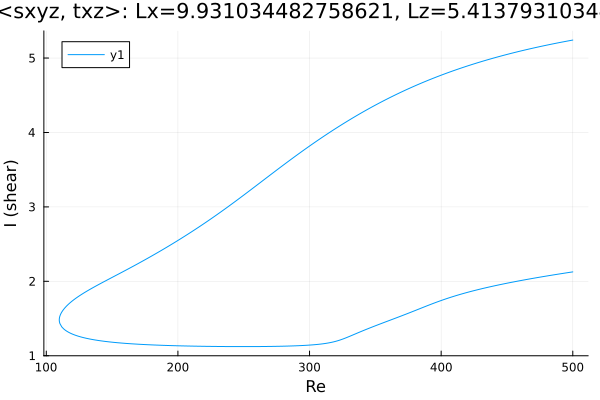

The file beside this chart, header and first rows:
Re, shear
500.0, 5.242
498.9, 5.238
497.5, 5.234
496, 5.229
494.6, 5.224
493.2, 5.219
491.8, 5.215
490.4, 5.21
489, 5.205
487.6, 5.2
486.1, 5.195
484.7, 5.19
483.3, 5.185
481.9, 5.18
480.5, 5.174
479.1, 5.169
477.7, 5.164
476.2, 5.159
474.8, 5.153
473.4, 5.148
472, 5.142
470.6, 5.137
469.2, 5.131
467.8, 5.125
466.3, 5.12
464.9, 5.114
463.5, 5.108
462.1, 5.102
460.7, 5.096
459.3, 5.09
457.9, 5.084
456.4, 5.078
455, 5.071
453.6, 5.065
452.2, 5.059
450.8, 5.052
449.4, 5.046
448, 5.039
446.5, 5.033
445.1, 5.026
443.7, 5.019
442.3, 5.012
440.9, 5.005
439.5, 4.998
438.1, 4.991
436.6, 4.984
435.2, 4.977
433.8, 4.969
432.4, 4.962
431, 4.955
429.6, 4.947
428.2, 4.939
426.7, 4.932
425.3, 4.924
423.9, 4.916
422.5, 4.908
421.1, 4.9
419.7, 4.892
418.3, 4.884
416.8, 4.876
... 561 more rows
